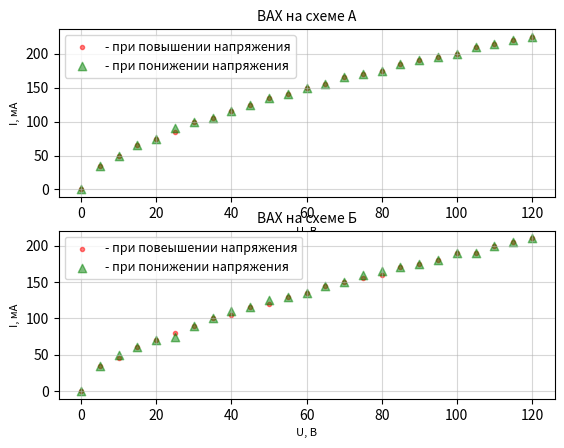

The matplotlib source for this figure:
import numpy as np
import matplotlib.pyplot as plt


x_vals = np.array([
    0, 5, 10, 15, 20, 25, 30, 35, 40, 45, 50, 55, 60, 65, 70, 75,
    80, 85, 90, 95, 100, 105, 110, 115, 120
])

#dlya sxemi a prohod vpered
y_vals_A_1 = np.array([
    0, 35, 50, 65, 75, 85, 100, 105, 115, 125, 135, 140, 150, 155,
    165, 170, 175, 185, 190, 195, 200, 210, 215, 220, 225
])

#dlya sxemi a prohod nazad
y_vals_A_2 = np.array([
    0, 35, 50, 65, 75, 90, 100, 105, 115, 125, 135, 140,150, 155, 
    165, 170, 175, 185, 190, 195, 200, 210, 215, 220, 225
])

#dlya sxemi b prohod vpered
y_vals_B_1 = np.array([
    0, 35, 45, 60, 70, 80, 90, 100, 105, 115, 120, 130, 135, 145, 150,
    155, 160, 170, 175, 180, 190, 190, 200, 205, 210
])
# dlya sxe,i b poroh nazad
y_vals_B_2 = np.array([
    0, 35, 50, 60, 70, 75, 90, 100, 110, 115, 125, 130, 135, 145, 150, 160, 165, 170,
    175, 180, 190, 190, 200, 205, 210
])


#sozdayem object grafikov
fig, axes = plt.subplots(nrows = 2)


#obrabotka grafikov
axes[0].set_ylabel("I, мА", fontsize=8)
axes[0].set_xlabel("U, В", fontsize=8)
axes[0].grid(alpha = 0.5)


axes[1].set_ylabel("I, мА", fontsize=8)
axes[1].set_xlabel("U, В", fontsize=8)
axes[1].grid(alpha = 0.5)

axes[0].set_title(
    "ВАХ на схеме А",
    fontsize=10,
    # x=0.92,      #koordinati podpisi
    # y=-0.1      #koordinati podpisi
)

axes[1].set_title(
    "ВАХ на схеме Б",
    fontsize=10,
    # x=0.92, 
    # y=-0.1
)

# fig.get_tight_layout()


# plt.setp(
#     axes[1].get_xticklabels(),
#     rotation=45
# )

#risuem grafiki
axes[0].scatter(
    x_vals,
    y_vals_A_1,
    color = "red",
    marker = ".",
    alpha = 0.5,
    label = "- при повышении напряжения"
)

axes[0].scatter(
    x_vals,
    y_vals_A_2,
    color = "green",
    marker = "^",
    alpha = 0.5,
    label = "- при понижении напряжения"
)

axes[1].scatter(
    x_vals,
    y_vals_B_1,
    color = "red",
    marker = ".",
    alpha = 0.5,
    label = "- при повеышении напряжения"
)

axes[1].scatter(
    x_vals,
    y_vals_B_2,
    color = "green",
    marker = "^",
    alpha = 0.5,
    label = "- при понижении напряжения"
)

axes[0].legend(
    loc="best",
    fontsize=9
)

axes[1].legend(
    loc="best",
    fontsize=9
)

plt.show()
